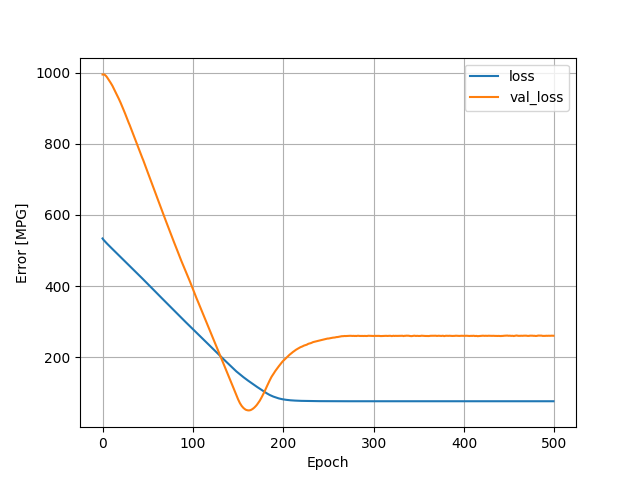

Data behind this chart, as committed beside it:
, loss, val_loss, epoch
0, 533.9, 994.5, 0
1, 530.2, 994.9, 1
2, 527.4, 994.5, 2
3, 524.5, 992.5, 3
4, 522, 990.1, 4
5, 519.3, 986.8, 5
6, 516.7, 983, 6
7, 514.2, 979.5, 7
8, 511.6, 975.4, 8
9, 509.1, 971.2, 9
10, 506.6, 967, 10
11, 504.1, 962.6, 11
12, 501.6, 957.6, 12
13, 499.1, 952.4, 13
14, 496.6, 947.5, 14
15, 494, 941.8, 15
16, 491.5, 936.7, 16
17, 489.1, 931.5, 17
18, 486.6, 926.3, 18
19, 484.1, 920.7, 19
20, 481.7, 915.2, 20
21, 479.2, 908.8, 21
22, 476.7, 903, 22
23, 474.3, 897, 23
24, 471.8, 891.1, 24
25, 469.4, 884.6, 25
26, 466.9, 878, 26
27, 464.4, 871.6, 27
28, 461.9, 865, 28
29, 459.4, 858.5, 29
30, 456.9, 852.8, 30
31, 454.4, 846.1, 31
32, 451.9, 839.5, 32
33, 449.4, 832.9, 33
34, 446.9, 826.3, 34
35, 444.4, 819.5, 35
36, 441.8, 813.2, 36
37, 439.3, 806.3, 37
38, 436.7, 799.9, 38
39, 434.3, 793.5, 39
40, 431.6, 786.7, 40
41, 429.2, 779.8, 41
42, 426.6, 773.5, 42
43, 424, 766.8, 43
44, 421.5, 760.2, 44
45, 418.9, 754.1, 45
46, 416.4, 747.1, 46
47, 413.9, 740.3, 47
48, 411.2, 733.6, 48
49, 408.8, 726.9, 49
50, 406.2, 719.7, 50
51, 403.6, 713, 51
52, 401.1, 705.9, 52
53, 398.5, 699.2, 53
54, 396, 692.1, 54
55, 393.4, 685.5, 55
56, 390.8, 678.7, 56
57, 388.2, 671.8, 57
58, 385.7, 665.1, 58
59, 383.1, 658.5, 59
... 440 more rows
